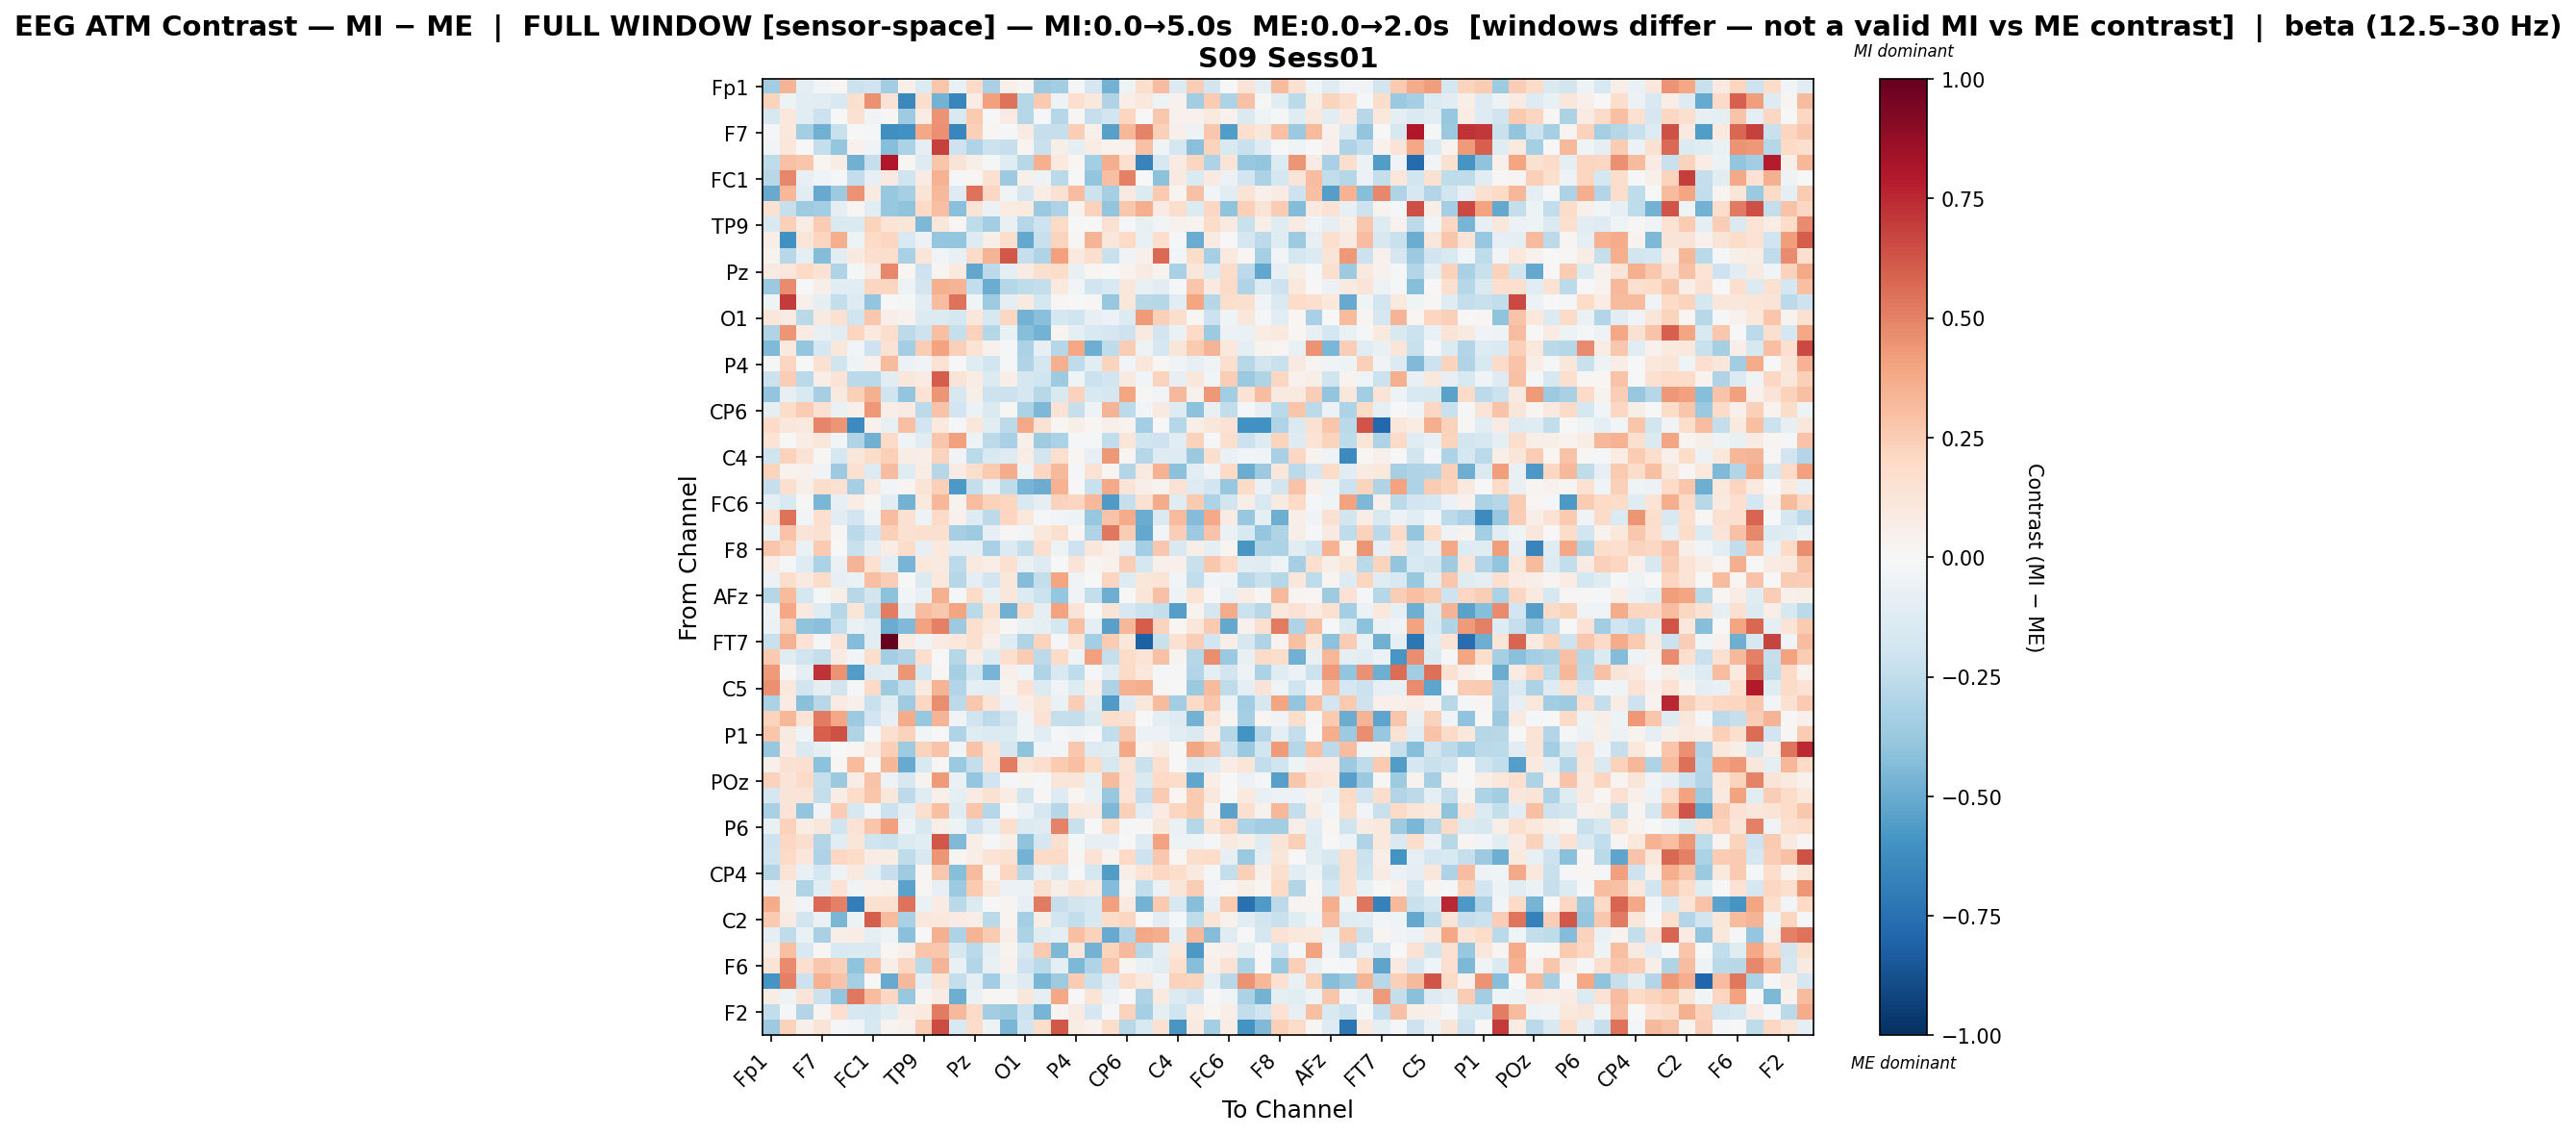

Data behind this chart, as committed beside it:
, Fp1, Fz, F3, F7, FT9, FC5, FC1, C3, T7, TP9, CP5, CP1, Pz, P3, P7, O1, Oz, O2, P4, P8, TP10, CP6, CP2
Fp1, -0.3463, 0.3431, -0.09503, -0.0284, 0.02198, -0.2186, -0.1996, -0.3503, 0.05353, -0.14, 0.2797, -0.06349, 0.1915, -0.3238, 0.05044, 0.02475, -0.3636, -0.3458, -0.0165, -0.1747, -0.4735, -0.05419, 0.1771
Fz, 0.2264, -0.05191, -0.1023, -0.1158, -0.1503, 0.1599, 0.4535, 0.1459, -0.641, 0.1761, -0.4717, -0.6501, 0.0721, 0.412, 0.541, -0.2888, 0.2655, -0.05422, 0.1689, 0.1071, -0.3007, 0.06384, 0.1072
F3, -0.1622, 0.1039, -0.104, -0.2122, 0.003046, 0.1545, -0.03553, 0.01534, -0.3553, 0.0752, 0.4471, -0.149, 0.2609, -0.003511, 0.08058, -0.2868, -0.01117, -0.2882, 0.01445, -0.2324, -0.1907, 0.2115, 0.002184
F7, -0.01985, 0.1034, -0.3405, -0.4814, -0.2221, 0.0005397, -0.0133, -0.6151, -0.6028, 0.3831, 0.4545, -0.6517, 0.2414, 0.01873, -0.01981, 0.08085, -0.2289, -0.2343, 0.2483, 0.05464, -0.5393, 0.33, 0.4984
FT9, -0.02665, 0.1158, 0.001872, -0.2346, -0.3846, 0.04432, -0.03902, -0.4254, -0.3139, -0.09948, 0.6799, -0.2103, -0.3029, -0.2167, -0.2291, 0.02791, -0.2264, 0.06139, -0.09585, 0.07475, 0.03219, 0.04446, 0.2894
FC5, -0.2576, 0.2924, 0.2773, 0.01684, 0.07082, -0.4832, -0.2268, 0.8042, 0.02111, -0.1299, 0.2772, 0.1326, 0.06114, -0.02263, -0.1205, -0.2795, 0.3567, 0.1006, 0.01959, -0.3425, 0.3635, 0.1718, -0.6644
FC1, -0.2739, 0.479, -0.08543, -0.0406, -0.01117, -0.2454, -0.07946, 0.0911, -0.2026, 0.08488, 0.3496, -0.02313, 0.01784, 0.1535, -0.364, 0.0516, -0.05168, -0.2683, -0.00236, -0.3921, 0.3045, 0.5078, 0.003645
C3, -0.5063, 0.3302, -0.1165, -0.5021, -0.3595, 0.4489, 0.08834, -0.379, -0.3301, 0.1327, 0.3252, -0.1301, 0.5413, 0.2089, -0.04013, -0.1641, 0.0711, 0.1527, 0.3108, -0.2113, -0.3348, 0.09036, -0.14
T7, 0.1554, -0.2302, -0.3526, -0.3448, -0.08644, 0.01636, -0.1025, -0.3822, -0.399, 0.1954, 0.3025, -0.4158, 0.1259, -0.06035, 0.07227, 0.09454, -0.372, -0.3112, 0.03295, 0.2298, -0.3948, 0.2716, 0.3638
TP9, -0.1555, 0.2385, 0.07293, 0.2517, -0.1426, -0.1418, 0.222, 0.1343, 0.1226, -0.4492, 0.1098, 0.02275, -0.2514, -0.3515, -0.07142, -0.2854, -0.2049, 0.2019, 0.0006682, -0.003558, 0.151, -0.01379, -0.07081
CP5, 0.06366, -0.6058, 0.1239, 0.2159, 0.3664, -0.0524, 0.2023, 0.2122, -0.1499, -0.05738, -0.3873, -0.3906, -0.127, 0.05733, 0.1774, -0.5086, -0.2261, 0.2198, 0.0128, 0.34, 0.1171, 0.202, -0.07251
CP1, 0.03255, -0.2748, -0.09929, -0.4305, -0.1063, 0.09043, 0.1644, 0.1725, -0.3268, 0.1224, -0.02486, -0.07399, 0.1886, 0.3393, 0.6223, -0.2337, -0.3044, 0.4139, 0.09901, 0.1696, -0.2194, -0.04246, 0.04692
Pz, 0.0874, 0.1162, 0.2002, 0.1473, -0.3012, -0.01283, 0.08027, 0.4836, 0.01852, -0.2036, 0.02936, 0.09797, -0.5156, -0.2621, -0.08957, 0.08196, 0.1599, 0.1875, -0.07601, 0.02131, -0.001188, 0.03298, 0.08343
P3, -0.3682, 0.4701, -0.0003846, 0.0613, -0.1016, -0.1106, 0.2126, 0.2177, -0.05132, -0.1849, 0.3546, 0.3394, -0.2429, -0.4977, -0.286, -0.257, -0.2369, 0.09906, -0.02843, -0.1953, -0.1516, 0.1104, -0.07663
P7, -0.04018, 0.696, 0.05257, -0.08845, -0.2402, -0.1298, -0.3962, -0.006109, -0.01415, -0.1155, 0.3047, 0.5406, -0.03942, -0.3527, -0.09956, 0.08753, -0.1744, 0.01494, -0.007101, 0.0104, -0.3801, 0.1117, -0.2765
O1, 0.1123, 0.0806, -0.2717, 0.09064, 0.1488, -0.1961, 0.2668, 0.06521, 0.04236, -0.1366, -0.1399, -0.1739, 0.1136, -0.1639, 0.2048, -0.4704, -0.4186, -0.1791, -0.2014, -0.08444, -0.06053, -0.1395, 0.4284
Oz, -0.3047, 0.4407, 0.07885, -0.07792, -0.11, 0.2181, 0.1015, 0.1748, -0.2636, -0.2064, 0.3028, -0.2292, 0.2283, -0.2815, -0.06884, -0.4297, -0.4758, 0.02509, -0.08708, -0.154, -0.1667, -0.2065, 0.08738
O2, -0.4452, 0.09578, -0.3829, -0.1753, 0.1101, -0.025, -0.2033, 0.1413, -0.3412, 0.2497, 0.4009, 0.235, 0.1346, 0.03998, -0.02194, -0.313, -0.08341, -0.2857, 0.3877, -0.4864, -0.2541, 0.2494, -0.05082
P4, -0.01748, 0.2154, 0.002609, 0.1489, -0.1957, -0.03949, 0.04248, 0.3172, -0.05501, -0.03484, 0.1408, -0.006047, -0.1238, -0.187, -0.008372, -0.2977, -0.1733, 0.3572, -0.2563, -0.1103, 0.2253, -0.02524, 0.1151
P8, -0.2185, 0.2456, -0.2688, 0.06973, 0.1393, -0.2703, -0.273, -0.1031, 0.1098, 0.07875, 0.6043, 0.1272, 0.07044, -0.1379, 0.05725, -0.1718, -0.1999, -0.3557, -0.04563, -0.2127, -0.1936, 0.0865, -0.03104
TP10, -0.3964, -0.07842, -0.1509, -0.3293, 0.0886, 0.2344, 0.3561, -0.1971, -0.3934, 0.1419, 0.4389, -0.1624, 0.06238, -0.2056, -0.2183, -0.1708, -0.2805, -0.1489, 0.228, -0.1512, -0.1672, 0.3914, 0.01468
CP6, -0.08811, 0.1804, 0.2501, 0.1521, -0.06762, 0.04827, 0.4325, 0.06509, 0.0787, -0.2615, 0.2864, -0.1915, -0.05905, -0.1468, 0.01039, -0.3195, -0.4473, 0.1466, -0.228, -0.0531, 0.3436, -0.2612, -0.02947
CP2, 0.1914, 0.1156, 0.1008, 0.4856, 0.4384, -0.6347, 0.04628, -0.07204, 0.3036, -0.195, 0.09677, -0.02145, 0.1149, -0.1028, -0.2646, 0.3824, 0.1449, 0.009469, 0.05523, 0.01738, 0.05426, 0.0382, -0.3366
Cz, 0.1356, 0.005396, 0.07641, 0.1163, -0.02973, -0.3029, -0.4815, 0.1928, -0.03994, -0.1019, 0.2759, 0.4116, -0.0536, -0.2647, -0.324, 0.0502, -0.3555, -0.3188, -0.01078, -0.0162, -0.2429, 0.1217, -0.1959
C4, -0.2019, 0.2287, 0.141, 0.01238, -0.1733, 0.1139, 0.1861, 0.2363, 0.07375, 0.0699, 0.2199, -0.03652, -0.2686, -0.1552, -0.1284, 0.07446, -0.1814, 0.1645, 0.01598, -0.08016, 0.4349, 0.0281, -0.2819
T8, 0.2211, 0.03455, 0.04575, -0.03433, -0.3631, 0.1541, -0.1325, 0.3105, -0.1213, 0.07164, -0.2874, 0.08078, 0.1794, 0.2622, 0.3729, -0.05146, 0.2038, 0.3268, -0.02129, 0.1424, 0.0208, -0.2918, 0.0871
FT10, -0.232, 0.1578, 0.05476, 0.1731, 0.1529, -0.3343, 0.0865, -0.02475, 0.02462, 0.1307, 0.2396, -0.5775, -0.2358, -0.07423, -0.2513, -0.4656, -0.494, 0.3465, 0.005959, -0.2247, 0.3803, 0.1258, 0.06937
FC6, -0.1012, -0.1511, 0.01551, -0.4554, -0.08129, 0.07217, 0.01155, -0.1058, -0.473, 0.09475, 0.3347, 0.03549, 0.3075, 0.2343, 0.2165, -0.1508, -0.08952, 0.2287, 0.2118, 0.3271, -0.564, -0.2318, 0.149
FC2, 0.1447, 0.5393, -0.02866, 0.1678, -0.1105, -0.1921, -0.03952, 0.3124, 0.1529, -0.0483, 0.1911, 0.04319, -0.1283, -0.2656, 0.2135, 0.1076, -0.01693, -0.02365, -0.04711, -0.3818, 0.2872, 0.3719, -0.4933
F4, -0.06318, 0.286, 0.1325, 0.1548, 0.008221, -0.2677, -0.1904, 0.2355, 0.1513, 0.162, 0.1579, -0.3291, -0.3566, -0.08254, 0.0135, -0.03087, 0.1022, 0.1567, 0.0197, -0.302, 0.5293, 0.2516, -0.5101
F8, 0.2785, 0.2208, -0.06273, 0.2639, -0.004603, -0.2221, -0.09077, 0.07138, 0.1799, -0.08095, 0.1022, -0.09914, -0.09806, -0.321, -0.1354, -0.2344, 0.1644, -0.04785, -0.2107, 0.1141, 0.05145, -0.09038, -0.3382
AF7, 0.0719, -0.009607, -0.1265, -0.3138, -0.06434, 0.3417, 0.1487, -0.09532, -0.4643, 0.1024, 0.09108, -0.2585, 0.09682, 0.06293, 0.1518, -0.07119, -0.1266, -0.005285, 0.1305, 0.02484, 0.04262, 0.2434, -0.1765
AF3, -0.06243, 0.1725, 0.08906, 0.1833, -0.07843, -0.07021, 0.3046, 0.2437, 0.00458, -0.1387, 0.1028, -0.2814, -0.1001, -0.1933, 0.1103, -0.4347, -0.2357, 0.3922, -0.03329, 0.003237, 0.2132, -0.1272, 0.1143
AFz, -0.2828, 0.3149, -0.1769, -0.01767, 0.0588, -0.2797, -0.1801, -0.4077, -0.02474, -0.07748, 0.3523, -0.01955, 0.193, -0.07411, 0.1094, -0.1396, -0.2162, -0.3865, -0.03343, -0.2356, -0.4856, 0.002196, 0.1244
F1, -0.05356, 0.3854, 0.09894, -0.119, -0.2822, 0.1189, -0.2433, 0.5097, -0.09011, 0.3059, 0.2732, 0.3926, -0.2693, 0.154, -0.4773, 0.1926, -0.09538, 0.4009, 0.1269, -0.0009049, 0.1296, -0.1569, -0.2168
F5, -0.06246, 0.2397, -0.4024, -0.4185, -0.2419, -0.06297, -0.1059, -0.4964, -0.4418, 0.4028, 0.5024, -0.365, 0.1661, 0.09442, 0.009966, -0.06679, -0.1014, -0.1757, 0.3017, -0.09549, -0.5432, 0.3357, 0.6023
FT7, -0.2237, 0.3447, 0.1395, -0.01184, 0.13, -0.431, -0.1092, 1.0, 0.07092, -0.03419, 0.08363, 0.1079, 0.164, 0.05089, -0.1187, -0.3037, 0.2191, -0.01808, 0.1194, -0.3398, 0.2506, 0.1104, -0.8135
FC3, 0.258, -0.1202, -0.2005, -0.2393, 0.08046, -0.02837, 0.1738, -0.3363, -0.3042, 0.1702, -0.007021, -0.2833, 0.07518, -0.1362, 0.1672, 0.2555, -0.2593, 0.1927, -0.03848, 0.4073, -0.2336, 0.18, 0.1392
C1, 0.4295, 0.01138, -0.08863, 0.7239, 0.4454, -0.5595, -0.1326, -0.1039, 0.4424, -0.1724, 0.01949, -0.3342, -0.1877, -0.4646, 0.04921, -0.04636, -0.3018, -0.1547, -0.2575, -0.02146, -0.1166, 0.1899, 0.1023
C5, 0.4531, 0.1041, -0.1888, -0.1007, -0.186, -0.02198, 0.1889, -0.3569, -0.2384, 0.09137, 0.3383, -0.2937, -0.09042, -0.1157, 0.03891, 0.1407, -0.1367, -0.03789, -0.1173, 0.06821, -0.3108, 0.3444, 0.3598
TP7, -0.3187, 0.08559, -0.4171, -0.2802, 0.08449, 0.04841, -0.2205, -0.1063, -0.3581, 0.2065, 0.4681, -0.2608, 0.266, 0.1304, -0.05675, 0.06876, 0.1232, -0.06617, 0.2467, -0.1072, -0.5702, -0.1304, 0.1066
CP3, 0.2202, 0.3292, 0.1361, 0.5157, 0.3865, -0.3628, -0.188, -0.08008, 0.3709, -0.3775, 0.3429, -0.03615, -0.1988, -0.2652, -0.1816, -0.03801, 0.1416, -0.2336, -0.2365, -0.1442, 0.1733, 0.1552, 0.007155
P1, 0.2788, 0.09312, -0.04543, 0.5989, 0.6355, -0.301, -0.01715, 0.1583, 0.2328, -0.02954, -0.004617, -0.3015, -0.1227, -0.1398, -0.1401, -0.0422, -0.1149, -0.01689, -0.03511, -0.01727, -0.2432, 0.2676, -0.05709
PO7, -0.3786, 0.08128, -0.1439, -0.1012, -0.00406, 0.01738, 0.09422, 0.2397, -0.3537, 0.2218, 0.2815, -0.02973, 0.2823, 0.1388, -0.1712, -0.3989, -0.03224, -0.02588, 0.27, -0.1255, -0.1176, 0.3886, 0.03565
PO3, 0.0509, 0.1507, 0.1698, -0.4098, 0.01687, 0.3172, 0.003179, 0.3318, -0.5004, -0.1519, 0.01267, -0.3698, -0.241, 0.1412, 0.5089, 0.1236, 0.1781, 0.2623, 0.2995, 0.1969, -0.1572, 0.1311, -0.2188
POz, 0.228, 0.1315, 0.1876, -0.227, -0.3703, 0.07297, 0.2881, -0.0515, -0.1587, 0.03396, 0.4291, -0.06326, -0.3831, -0.2017, -0.02225, 0.03095, -0.01738, 0.1216, 0.1238, -0.07076, 0.3166, 0.144, -0.1479
PO4, -0.1654, 0.1274, 0.1325, -0.2354, 0.07106, 0.1805, 0.2777, 0.112, -0.2613, -0.122, 0.0534, -0.09907, 0.08495, 0.1524, 0.07604, -0.1822, 0.01473, -0.1321, 0.01764, -0.06729, -0.3806, 0.1354, -0.2327
PO8, -0.3259, 0.1251, -0.3968, -0.03142, 0.2567, -0.1602, -0.02777, -0.2132, -0.08639, 0.1586, 0.3015, -0.1222, 0.276, -0.2819, -0.00768, -0.05655, -0.1564, -0.2827, 0.107, 0.08994, -0.4469, 0.2344, -0.113
P6, -0.07175, 0.2305, 0.07123, 0.1149, -0.1984, 0.1454, 0.28, 0.4089, -0.05308, -0.1592, 0.05768, -0.05213, -0.2068, -0.08717, 0.157, -0.1365, -0.121, 0.4989, -0.22, 0.005608, 0.182, -0.02268, 0.01082
P2, -0.2074, 0.2046, 0.1701, -0.2957, -0.1125, 0.1203, -0.1995, -0.2177, -0.137, -0.1035, 0.6213, -0.4419, 0.06804, -0.02151, 0.05979, -0.4031, -0.1677, 0.1638, -0.01952, -0.08535, -0.0849, -0.006473, -0.1304
CPz, -0.2002, 0.1946, 0.1155, -0.3079, 0.2051, 0.1816, 0.07775, 0.0768, -0.2548, -0.1515, 0.4395, 0.026, 0.06571, 0.1392, 0.149, -0.4704, 0.1877, 0.188, 0.01169, 0.1479, 0.03854, 0.199, -0.2058
CP4, -0.2906, 0.1254, -0.07143, -0.1782, -0.04741, 0.1007, -0.08797, -0.2295, -0.3554, 0.02452, 0.2719, -0.4236, 0.3185, 0.03123, 0.2185, -0.283, -0.07754, -0.1437, 0.001681, -0.172, -0.5559, 0.05481, 0.1403
TP8, -0.06009, 0.0553, -0.3033, -0.109, 0.1418, -0.03245, 0.04256, 0.04919, -0.5353, 0.009501, -0.0857, -0.3623, 0.2594, 0.1022, -0.0606, -0.05708, 0.159, 0.06094, 0.1405, 0.08944, -0.4317, 0.02952, -0.2499
C6, 0.3746, 0.05121, -0.02741, 0.568, 0.5053, -0.692, 0.1557, 0.1517, 0.5409, -0.06806, 0.07985, -0.267, -0.1338, 0.007758, 0.02393, -0.07903, 0.5221, -0.2322, -0.1839, -0.1612, 0.41, 0.08644, -0.4764
C2, 0.2618, 0.07873, -0.1805, -0.06428, -0.454, -0.05866, 0.6086, 0.3154, -0.3249, 0.1149, 0.1067, 0.07889, 0.06649, -0.2693, 0.02476, -0.3383, 0.06289, -0.1892, -0.2479, -0.1608, 0.1856, 0.2119, -0.005847
FC4, -0.08768, -0.2506, -0.06667, -0.3268, 0.0573, 0.07793, -0.09728, -0.04021, -0.4182, 0.003394, 0.357, -0.3104, 0.3419, 0.2587, 0.06431, -0.3197, -0.1231, -0.08875, 0.3002, 0.2309, -0.5019, -0.3029, 0.3877
FT8, 0.0577, 0.2994, -0.1547, 0.01361, -0.1548, -0.1478, -0.1441, 0.01911, 0.05222, 0.2749, 0.266, -0.1581, -0.2664, -0.101, 0.03586, -0.1611, 0.2605, -0.4494, 0.1162, -0.4707, 0.2238, 0.3252, -0.2784
F6, 0.1295, 0.4731, 0.1605, 0.2671, 0.2408, -0.4043, 0.286, 0.05962, 0.2066, -0.269, 0.3361, -0.07078, -0.2922, -0.07246, 0.04176, -0.205, -0.2709, -0.08674, -0.4473, -0.3023, 0.28, 0.02561, -0.06945
AF8, -0.5912, 0.5011, -0.2186, 0.3467, 0.2834, -0.3289, 0.002754, -0.5073, 0.3276, -0.08826, 0.1339, -0.2378, -0.09228, -0.3497, -0.07808, -0.1321, -0.4563, -0.3535, 0.2522, -0.22, -0.1036, 0.1776, 0.1048
AF4, 0.07377, -0.04758, 0.1328, -0.2164, -0.3968, 0.529, 0.3096, 0.2067, -0.3788, 0.02491, 0.08523, -0.4861, -0.06885, 0.02054, 0.01187, 0.1167, -0.0999, 0.3839, -0.007052, 0.1366, -0.05611, 0.00389, -0.3011
... 2 more rows
